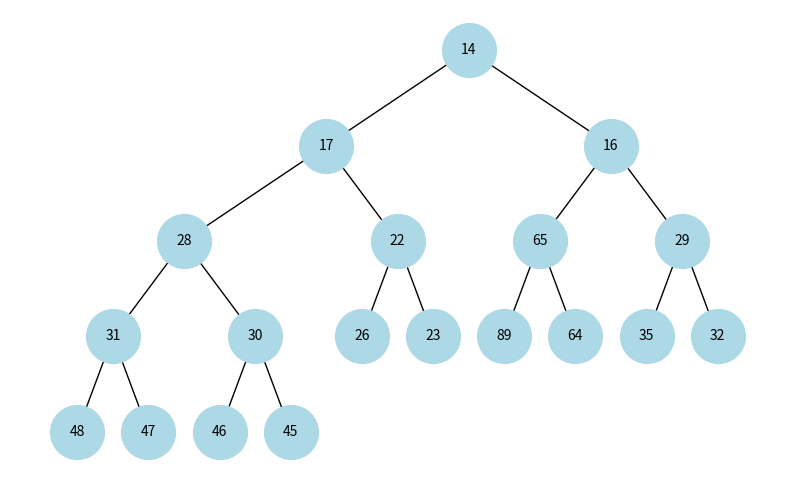

Reproduce this figure in Python.
from collections import deque
import matplotlib.pyplot as plt
import networkx as nx

class TreeNode:
    def __init__(self, val):
        self.val = val
        self.left = None
        self.right = None
# ---------------------------------------------------
class PriorityQueue:
    def __init__(self, heap_type="max"):
        """
        heap_type: "max" for max-heap, "min" for min-heap
        """
        self.heap = [None]  # index 0 unused
        if heap_type not in ("max", "min"):
            raise ValueError("heap_type skal være 'max' eller 'min'")
        self.heap_type = heap_type

    # -------------------- Hjælpefunktioner --------------------
    def _compare(self, child, parent):
        """Returner True hvis child skal "bobles op" i heap_type"""
        if self.heap_type == "max":
            return child > parent
        else:  # min-heap
            return child < parent

    def _bubble_up(self, idx):
        while idx > 1:
            parent = idx // 2
            if self._compare(self.heap[idx], self.heap[parent]):
                self.heap[idx], self.heap[parent] = self.heap[parent], self.heap[idx]
                idx = parent
            else:
                break

    def _bubble_down(self, idx):
        n = len(self.heap)
        while 2*idx < n:
            left = 2*idx
            right = 2*idx + 1
            swap_idx = idx

            if left < n and self._compare(self.heap[left], self.heap[swap_idx]):
                swap_idx = left
            if right < n and self._compare(self.heap[right], self.heap[swap_idx]):
                swap_idx = right

            if swap_idx != idx:
                self.heap[idx], self.heap[swap_idx] = self.heap[swap_idx], self.heap[idx]
                idx = swap_idx
            else:
                break

    # -------------------- Offentlige metoder --------------------
    def insert(self, key):
        self.heap.append(key)
        self._bubble_up(len(self.heap)-1)

    def delete(self):
        if len(self.heap) <= 1:
            return None
        if len(self.heap) == 2:
            return self.heap.pop()
        top = self.heap[1]
        self.heap[1] = self.heap.pop()
        self._bubble_down(1)
        return top

    def print_heap(self):
        if len(self.heap) <= 1:
            print("Heap er tom.")
            return
        values = self.heap[1:]
        indices = list(range(1, len(self.heap)))

        # print værdier øverst
        for val in values:
            print(f"{val:^5}", end=' ')
        print()
        # print index nederst
        for idx in indices:
            print(f"{idx:^5}", end=' ')
        print("\n")

    # Konverter array til træ for plot
    def to_tree(self, idx=1):
        if idx >= len(self.heap):
            return None
        node = TreeNode(self.heap[idx])
        node.left = self.to_tree(2*idx)
        node.right = self.to_tree(2*idx+1)
        return node

    # -------------------- Check heap --------------------
    def check_heap(self):
        """
        Tjekker om arrayet opfylder heap-egenskaben.
        Udskriver resultatet.
        """
        n = len(self.heap)
        if n <= 1:
            print("Heap er tom. Den opfylder heap-egenskaben.")
            return True

        valid = True
        for i in range(1, n):
            left = 2*i
            right = 2*i + 1

            if left < n:
                if self.heap_type == "max" and self.heap[i] < self.heap[left]:
                    print(f"Fejl: Node {self.heap[i]} ved index {i} er mindre end venstre barn {self.heap[left]} ved index {left}")
                    valid = False
                elif self.heap_type == "min" and self.heap[i] > self.heap[left]:
                    print(f"Fejl: Node {self.heap[i]} ved index {i} er større end venstre barn {self.heap[left]} ved index {left}")
                    valid = False

            if right < n:
                if self.heap_type == "max" and self.heap[i] < self.heap[right]:
                    print(f"Fejl: Node {self.heap[i]} ved index {i} er mindre end højre barn {self.heap[right]} ved index {right}")
                    valid = False
                elif self.heap_type == "min" and self.heap[i] > self.heap[right]:
                    print(f"Fejl: Node {self.heap[i]} ved index {i} er større end højre barn {self.heap[right]} ved index {right}")
                    valid = False

        if valid:
            print(f"Arrayet opfylder heap-egenskaben for en {self.heap_type}-heap.")
        else:
            print(f"Arrayet opfylder IKKE heap-egenskaben for en {self.heap_type}-heap.")
        return valid
    def print_heap_md(self):
        """Print heap as a single-line Markdown table (values on top, indices below)."""
        if len(self.heap) <= 1:
            print("Heap er tom.")
            return

        values = self.heap[1:]
        indices = list(range(1, len(self.heap)))

        # Build header row (values)
        header = "|" + "|".join(str(v) for v in values) + "|"
        # Build separator row
        sep = "|" + "|".join("---" for _ in values) + "|"
        # Build index row
        idx_row = "|" + "|".join(str(i) for i in indices) + "|"

        # Print all on separate lines
        print(header)
        print(sep)
        print(idx_row)


# ---------------------------------------------------
# Plotfunktion (genbrugt fra trees.py)
# ---------------------------------------------------
def add_edges(graph, node, parent=None):
    if node is None:
        return
    node_id = id(node)  # unik ID
    label = f"{node.val}"  # kun værdi
    graph.add_node(node_id, label=label)
    if parent is not None:
        graph.add_edge(parent, node_id)
    add_edges(graph, node.left, node_id)
    add_edges(graph, node.right, node_id)

def hierarchy_pos_inorder(node):
    pos = {}
    current_x = 0

    def helper(n, depth):
        nonlocal current_x
        if n is None:
            return
        helper(n.left, depth + 1)
        pos[id(n)] = (current_x, -depth)
        current_x += 1
        helper(n.right, depth + 1)

    helper(node, 0)
    return pos
def plot_tree(root):
    G = nx.DiGraph()
    add_edges(G, root)
    pos = hierarchy_pos_inorder(root)
    labels = nx.get_node_attributes(G, 'label')
    fig, ax = plt.subplots(figsize=(10, 6))
    nx.draw(G, pos=pos, labels=labels, with_labels=True,
            node_size=1500, node_color='lightblue', font_size=10, arrows=False)
    plt.show()

if __name__ == "__main__":
    """
    heap = PriorityQueue(heap_type="min")  # eller "max"
    #for v in [42,41,23,17,6,33,37,18,17,4]:
    #    heap.insert(v)
    for v in [5,9,11,14,18,19,21,33,17,27]:
        heap.insert(v)
    print("Heap før operationer:")
    heap.print_heap()
    heap.check_heap()
    plot_tree(heap.to_tree())
    # 1. insert 7
    heap.insert(7)
    print("Efter insert 7:")
    heap.print_heap()

    plot_tree(heap.to_tree())
    # 2. insert 15
    heap.insert(15)
    print("Efter insert 15:")
    heap.print_heap()

    plot_tree(heap.to_tree())
    # 3. deleteMin
    heap.delete()
    print("Efter deleteMin:")
    heap.print_heap()


    plot_tree(heap.to_tree())
    """
    # arr = [None, 17,21,23,44,32,65,38,56,46,69,33,77,67,56,39,61,60,62,50,71]
    # arr = [None, 7,19,11,22,28,13,26,34,26,42,27,21,14,81,18,66,38,69,27]
    arr = [None, 14,17,16,28,22,65,29,31,30,26,23,89,64,35,32,48,47,46,45]

    heap = PriorityQueue(heap_type="min")
    heap.heap = arr  # direkte tildeling
    heap.print_heap()
    heap.print_heap_md()
    heap.check_heap()

    plot_tree(heap.to_tree())
    """
    arr = [None,4,17,12,20,25,15,38,22,30,24,45,67,18,40,42,46,56]

    heap = PriorityQueue(heap_type="min")
    heap.heap = arr  # direkte tildeling
    heap.print_heap()

    heap.check_heap()
    plot_tree(heap.to_tree())
    """



# ---------------------------------------------------
# Hvad en min-heap faktisk garanterer
# ---------------------------------------------------
#
# En min-heap har præcis ÉN regel:
#
#   Hver forælder er mindre end eller lig med sine børn
#
# Det er det.
# Ikke mere. Ikke mindre.
#
# Formelt gælder for hvert indeks i:
#
#   heap[i] <= heap[2*i]
#   heap[i] <= heap[2*i + 1]
#
# ---------------------------------------------------
# Hvad en min-heap IKKE garanterer
# ---------------------------------------------------
#
# ❌ Sorterede deltræer
# ❌ At værdier i venstre deltræ er mindre end værdier i højre deltræ
# ❌ Nogen form for orden mellem fætre/kusiner, søskendes børn
#    eller hele deltræer
#
# En heap er en prioriteringsstruktur – ikke et søgetræ.
# ---------------------------------------------------
